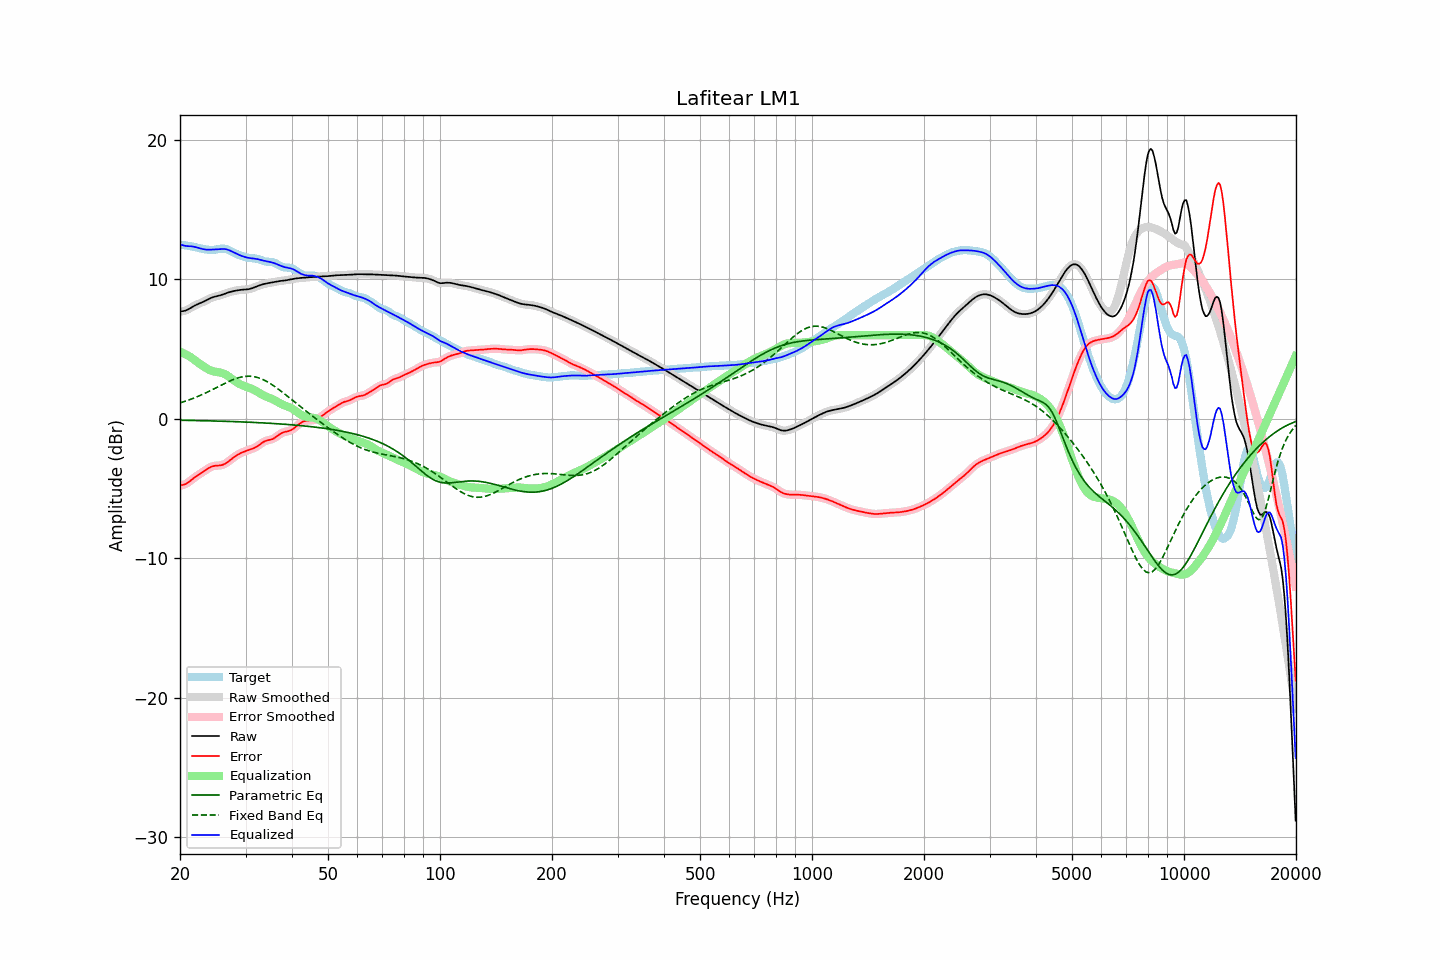

Source data for this figure (header and first rows):
frequency, raw, error, smoothed, error_smoothed, equalization, parametric_eq, fixed_band_eq, equalized_raw, equalized_smoothed, target
20.00, 7.70, -4.77, 7.70, -4.76, 4.81, -0.10, 1.14, 12.51, 12.52, 12.47
20.20, 7.71, -4.75, 7.71, -4.76, 4.76, -0.10, 1.18, 12.47, 12.47, 12.46
20.40, 7.73, -4.73, 7.72, -4.73, 4.71, -0.10, 1.22, 12.44, 12.44, 12.45
20.61, 7.75, -4.70, 7.75, -4.69, 4.66, -0.10, 1.25, 12.41, 12.41, 12.45
20.81, 7.79, -4.64, 7.79, -4.64, 4.60, -0.11, 1.29, 12.39, 12.39, 12.43
21.02, 7.85, -4.56, 7.85, -4.56, 4.53, -0.11, 1.33, 12.38, 12.38, 12.41
21.23, 7.91, -4.48, 7.91, -4.48, 4.47, -0.11, 1.37, 12.37, 12.38, 12.39
21.44, 7.98, -4.39, 7.98, -4.39, 4.39, -0.11, 1.42, 12.37, 12.37, 12.37
21.66, 8.05, -4.30, 8.04, -4.30, 4.31, -0.12, 1.46, 12.35, 12.35, 12.34
21.87, 8.11, -4.21, 8.11, -4.21, 4.22, -0.12, 1.51, 12.33, 12.33, 12.32
22.09, 8.17, -4.12, 8.17, -4.13, 4.14, -0.12, 1.55, 12.30, 12.30, 12.29
22.31, 8.22, -4.05, 8.22, -4.05, 4.05, -0.12, 1.60, 12.27, 12.27, 12.27
22.54, 8.27, -3.97, 8.27, -3.97, 3.97, -0.13, 1.65, 12.24, 12.24, 12.24
22.76, 8.32, -3.90, 8.32, -3.90, 3.89, -0.13, 1.70, 12.21, 12.21, 12.21
22.99, 8.36, -3.82, 8.37, -3.82, 3.81, -0.13, 1.75, 12.18, 12.18, 12.19
23.22, 8.42, -3.75, 8.42, -3.74, 3.73, -0.13, 1.81, 12.15, 12.15, 12.16
23.45, 8.48, -3.67, 8.48, -3.67, 3.66, -0.14, 1.86, 12.14, 12.14, 12.14
23.69, 8.54, -3.59, 8.54, -3.59, 3.59, -0.14, 1.92, 12.13, 12.13, 12.13
23.92, 8.60, -3.52, 8.60, -3.52, 3.53, -0.14, 1.97, 12.13, 12.13, 12.12
24.16, 8.65, -3.46, 8.65, -3.46, 3.47, -0.15, 2.03, 12.13, 12.13, 12.11
24.40, 8.70, -3.41, 8.70, -3.41, 3.43, -0.15, 2.09, 12.13, 12.13, 12.11
24.65, 8.74, -3.38, 8.74, -3.38, 3.40, -0.15, 2.14, 12.14, 12.14, 12.12
24.89, 8.77, -3.36, 8.77, -3.36, 3.38, -0.16, 2.20, 12.15, 12.15, 12.13
25.14, 8.80, -3.35, 8.80, -3.35, 3.36, -0.16, 2.26, 12.16, 12.16, 12.15
25.39, 8.82, -3.35, 8.83, -3.35, 3.34, -0.16, 2.32, 12.16, 12.17, 12.17
25.65, 8.85, -3.33, 8.86, -3.33, 3.32, -0.17, 2.38, 12.17, 12.17, 12.19
25.91, 8.89, -3.31, 8.89, -3.31, 3.29, -0.17, 2.44, 12.18, 12.18, 12.20
26.16, 8.93, -3.27, 8.93, -3.27, 3.25, -0.17, 2.50, 12.18, 12.18, 12.20
26.43, 8.97, -3.22, 8.97, -3.22, 3.20, -0.18, 2.55, 12.17, 12.17, 12.19
26.69, 9.01, -3.14, 9.01, -3.15, 3.14, -0.18, 2.61, 12.15, 12.15, 12.16
26.96, 9.06, -3.06, 9.05, -3.06, 3.06, -0.18, 2.66, 12.12, 12.12, 12.12
27.23, 9.09, -2.98, 9.09, -2.98, 2.98, -0.19, 2.71, 12.07, 12.07, 12.07
27.50, 9.12, -2.88, 9.12, -2.89, 2.89, -0.19, 2.76, 12.01, 12.01, 12.01
27.77, 9.15, -2.80, 9.15, -2.80, 2.80, -0.19, 2.81, 11.96, 11.96, 11.95
28.05, 9.18, -2.71, 9.18, -2.71, 2.72, -0.20, 2.86, 11.90, 11.90, 11.89
28.33, 9.20, -2.63, 9.20, -2.63, 2.64, -0.20, 2.90, 11.84, 11.84, 11.83
28.62, 9.22, -2.56, 9.22, -2.56, 2.57, -0.21, 2.93, 11.79, 11.79, 11.78
28.90, 9.24, -2.50, 9.24, -2.50, 2.50, -0.21, 2.97, 11.74, 11.74, 11.74
29.19, 9.25, -2.44, 9.25, -2.44, 2.45, -0.22, 3.00, 11.70, 11.70, 11.69
29.48, 9.26, -2.39, 9.26, -2.39, 2.39, -0.22, 3.02, 11.66, 11.65, 11.65
29.78, 9.27, -2.35, 9.27, -2.35, 2.35, -0.23, 3.04, 11.62, 11.62, 11.61
30.08, 9.28, -2.30, 9.28, -2.30, 2.31, -0.23, 3.05, 11.58, 11.58, 11.58
30.38, 9.29, -2.27, 9.29, -2.27, 2.27, -0.24, 3.06, 11.55, 11.55, 11.55
30.68, 9.31, -2.23, 9.31, -2.23, 2.23, -0.24, 3.06, 11.53, 11.53, 11.53
30.99, 9.33, -2.19, 9.33, -2.19, 2.18, -0.25, 3.05, 11.52, 11.52, 11.52
31.30, 9.37, -2.14, 9.37, -2.14, 2.14, -0.25, 3.04, 11.51, 11.51, 11.51
31.61, 9.41, -2.09, 9.41, -2.09, 2.08, -0.26, 3.03, 11.49, 11.49, 11.51
31.93, 9.46, -2.04, 9.46, -2.04, 2.02, -0.26, 3.00, 11.48, 11.48, 11.50
32.24, 9.50, -1.97, 9.50, -1.97, 1.95, -0.27, 2.97, 11.46, 11.46, 11.47
32.57, 9.55, -1.89, 9.55, -1.89, 1.88, -0.27, 2.94, 11.43, 11.43, 11.44
32.89, 9.59, -1.81, 9.59, -1.81, 1.81, -0.28, 2.90, 11.40, 11.40, 11.40
33.22, 9.63, -1.73, 9.63, -1.73, 1.74, -0.29, 2.85, 11.37, 11.37, 11.35
33.55, 9.66, -1.65, 9.66, -1.65, 1.68, -0.29, 2.80, 11.34, 11.34, 11.31
33.89, 9.69, -1.59, 9.69, -1.60, 1.63, -0.30, 2.74, 11.31, 11.31, 11.28
34.23, 9.71, -1.56, 9.71, -1.56, 1.58, -0.30, 2.68, 11.29, 11.29, 11.27
34.57, 9.73, -1.53, 9.73, -1.53, 1.53, -0.31, 2.61, 11.27, 11.27, 11.26
34.92, 9.76, -1.51, 9.76, -1.50, 1.49, -0.32, 2.54, 11.24, 11.24, 11.26
35.27, 9.78, -1.47, 9.78, -1.47, 1.44, -0.32, 2.47, 11.22, 11.22, 11.25
35.62, 9.80, -1.42, 9.80, -1.42, 1.39, -0.33, 2.39, 11.19, 11.19, 11.22
35.97, 9.82, -1.36, 9.82, -1.35, 1.33, -0.34, 2.31, 11.15, 11.15, 11.18
... 635 more rows
